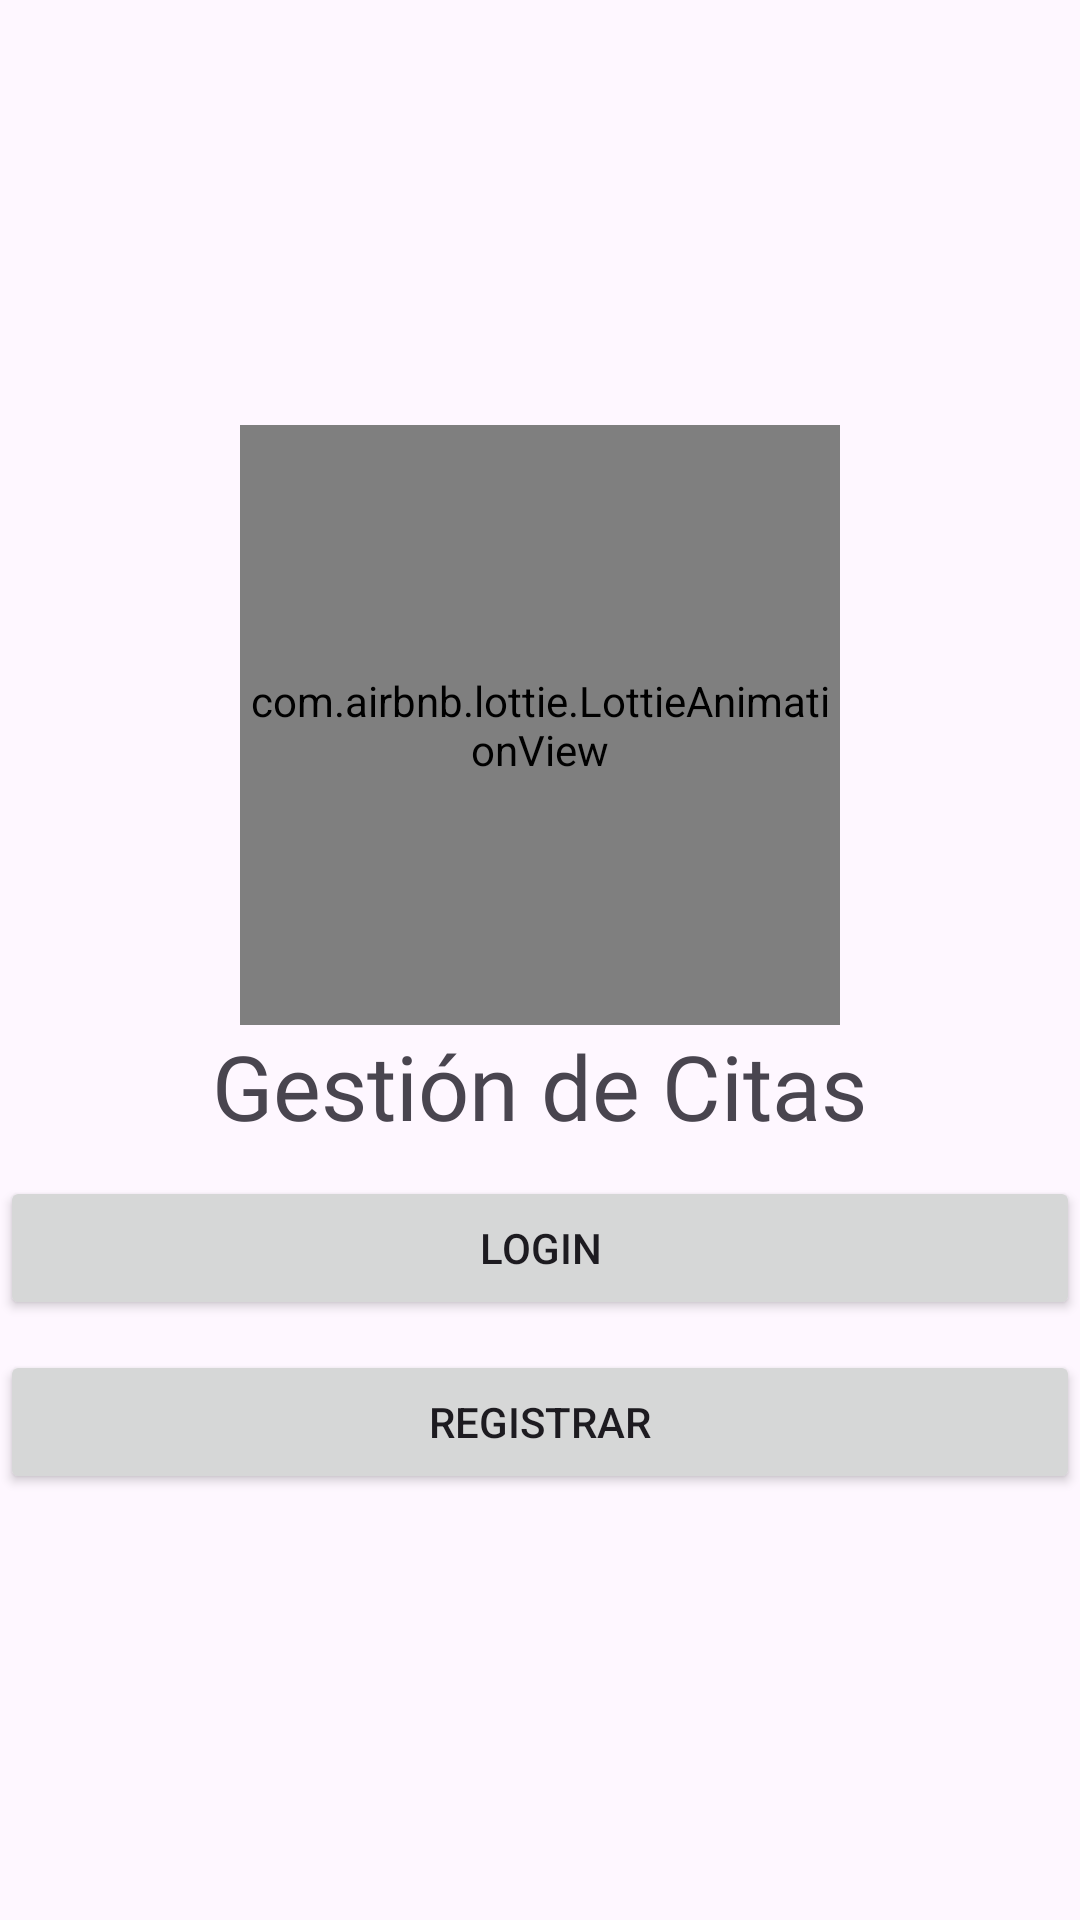

Produce the Android XML layout that renders to this screen, including the resource entries it uses.
<!-- AndroidManifest.xml: application theme Theme.Ogcmv_2 -->
<!-- res/layout/activity_main.xml -->
<?xml version="1.0" encoding="utf-8"?>
<RelativeLayout
    xmlns:android="http://schemas.android.com/apk/res/android"
    xmlns:app="http://schemas.android.com/apk/res-auto"
    xmlns:tools="http://schemas.android.com/tools"
    android:id="@+id/main"
    android:layout_width="match_parent"
    android:layout_height="match_parent"
    tools:context=".MainActivity">

    <androidx.appcompat.widget.LinearLayoutCompat
        android:layout_width="match_parent"
        android:layout_height="match_parent"
        android:orientation="vertical"
        android:gravity="center">

        
        <com.airbnb.lottie.LottieAnimationView
            android:layout_width="200dp"
            android:layout_height="200dp"
            app:lottie_imageAssetsFolder="assets"
            app:lottie_fileName="Animation.json"
            app:lottie_loop="true"
            app:lottie_autoPlay="true"/>

        <TextView
            android:text="@string/app_name"
            android:textSize="30sp"
            android:fontFamily="@font/montserrat_bold"
            android:layout_width="wrap_content"
            android:layout_height="wrap_content"/>

        <Button
            android:id="@+id/Btn_Login"
            android:text="Login"
            android:layout_marginTop="10dp"
            android:layout_width="match_parent"
            android:layout_height="wrap_content">
        </Button>

        <Button
            android:id="@+id/Btn_Registro"
            android:text="Registrar"
            android:layout_marginTop="10dp"
            android:layout_width="match_parent"
            android:layout_height="wrap_content">
        </Button>


    </androidx.appcompat.widget.LinearLayoutCompat>

</RelativeLayout>
<!-- resources referenced by this layout -->
<resources>
  <string name="app_name">Gestión de Citas</string>
  <style name="Theme.Ogcmv_2" parent="Base.Theme.Ogcmv_2" />
  <style name="Base.Theme.Ogcmv_2" parent="Theme.Material3.DayNight.NoActionBar">
          
          
      </style>
</resources>
